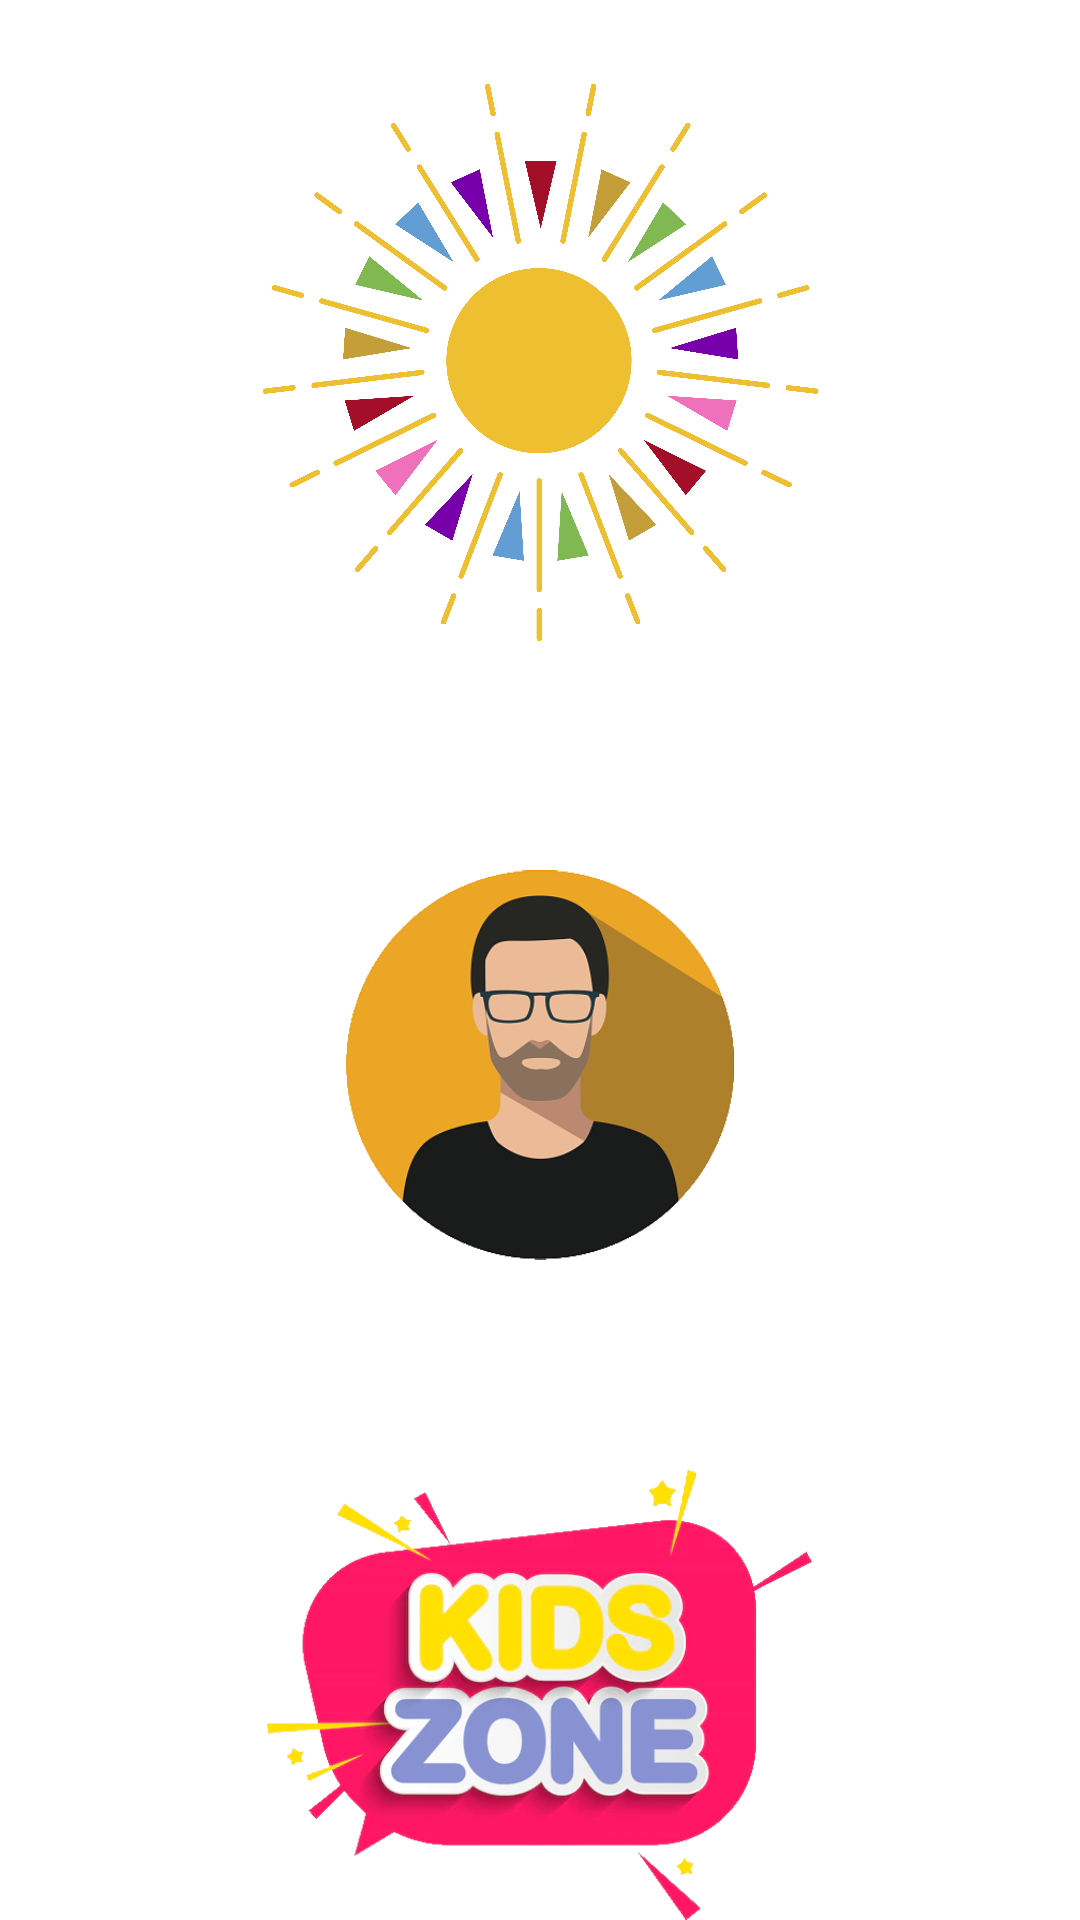

This screen was rendered from an Android layout file. Write that file and the resources it references.
<!-- AndroidManifest.xml: application theme Theme.LuzDeDia -->
<!-- res/layout/menu.xml -->
<?xml version="1.0" encoding="utf-8"?>
<LinearLayout xmlns:android="http://schemas.android.com/apk/res/android"
    xmlns:app="http://schemas.android.com/apk/res-auto"
    xmlns:tools="http://schemas.android.com/tools"
    android:orientation="vertical"
    android:layout_width="match_parent"
    android:layout_height="match_parent">

    <ImageView
        android:id="@+id/imgViewLogo4"
        android:layout_margin="20dp"
        android:layout_width="280dp"
        android:layout_height="200dp"
        android:layout_gravity="center"
        app:srcCompat="@drawable/identidad_luz_de_dia_app_04" />

    <Space
        android:layout_width="match_parent"
        android:layout_height="30dp"/>

    <ImageButton
        android:id="@+id/sala_padres_imb"
        android:layout_width="wrap_content"
        android:layout_height="wrap_content"
        android:layout_gravity="center"
        android:layout_margin="20dp"
        android:adjustViewBounds="true"
        android:background="@color/white"
        android:maxWidth="130dp"
        android:maxHeight="130dp"
        android:scaleType="fitCenter"
        app:srcCompat="@drawable/adult_person_icon"
        tools:ignore="SpeakableTextPresentCheck" />

    <Space
        android:layout_width="match_parent"
        android:layout_height="30dp"/>

    <ImageButton
        android:id="@+id/kids_zone_imb"
        android:layout_width="wrap_content"
        android:layout_height="wrap_content"
        android:layout_gravity="center"
        android:layout_marginTop="20dp"
        android:adjustViewBounds="true"
        android:background="@color/white"
        android:maxWidth="200dp"
        android:maxHeight="200dp"
        android:scaleType="fitCenter"

        app:srcCompat="@drawable/kids_zone"
        tools:ignore="SpeakableTextPresentCheck" />


</LinearLayout>
<!-- resources referenced by this layout -->
<resources>
  <color name="white">#FFFFFFFF</color>
  <!-- drawable adult_person_icon: png bitmap (drawable-v24, 169192 bytes) -->
  <!-- drawable identidad_luz_de_dia_app_04: png bitmap (drawable, 309431 bytes) -->
  <!-- drawable kids_zone: png bitmap (drawable-v24, 302115 bytes) -->
  <style name="Theme.LuzDeDia" parent="Theme.MaterialComponents.DayNight.NoActionBar">
          
          <item name="colorPrimary">@color/purple_500</item>
          <item name="colorPrimaryVariant">@color/purple_700</item>
          <item name="colorOnPrimary">@color/white</item>
          
          <item name="colorSecondary">@color/teal_200</item>
          <item name="colorSecondaryVariant">@color/teal_700</item>
          <item name="colorOnSecondary">@color/black</item>
          
          <item name="android:statusBarColor" tools:targetApi="l">?attr/colorPrimaryVariant</item>
          
      </style>
  <color name="purple_500">#FF6200EE</color>
  <color name="purple_700">#FF3700B3</color>
  <color name="teal_200">#FF03DAC5</color>
  <color name="teal_700">#FF018786</color>
  <color name="black">#FF000000</color>
</resources>
